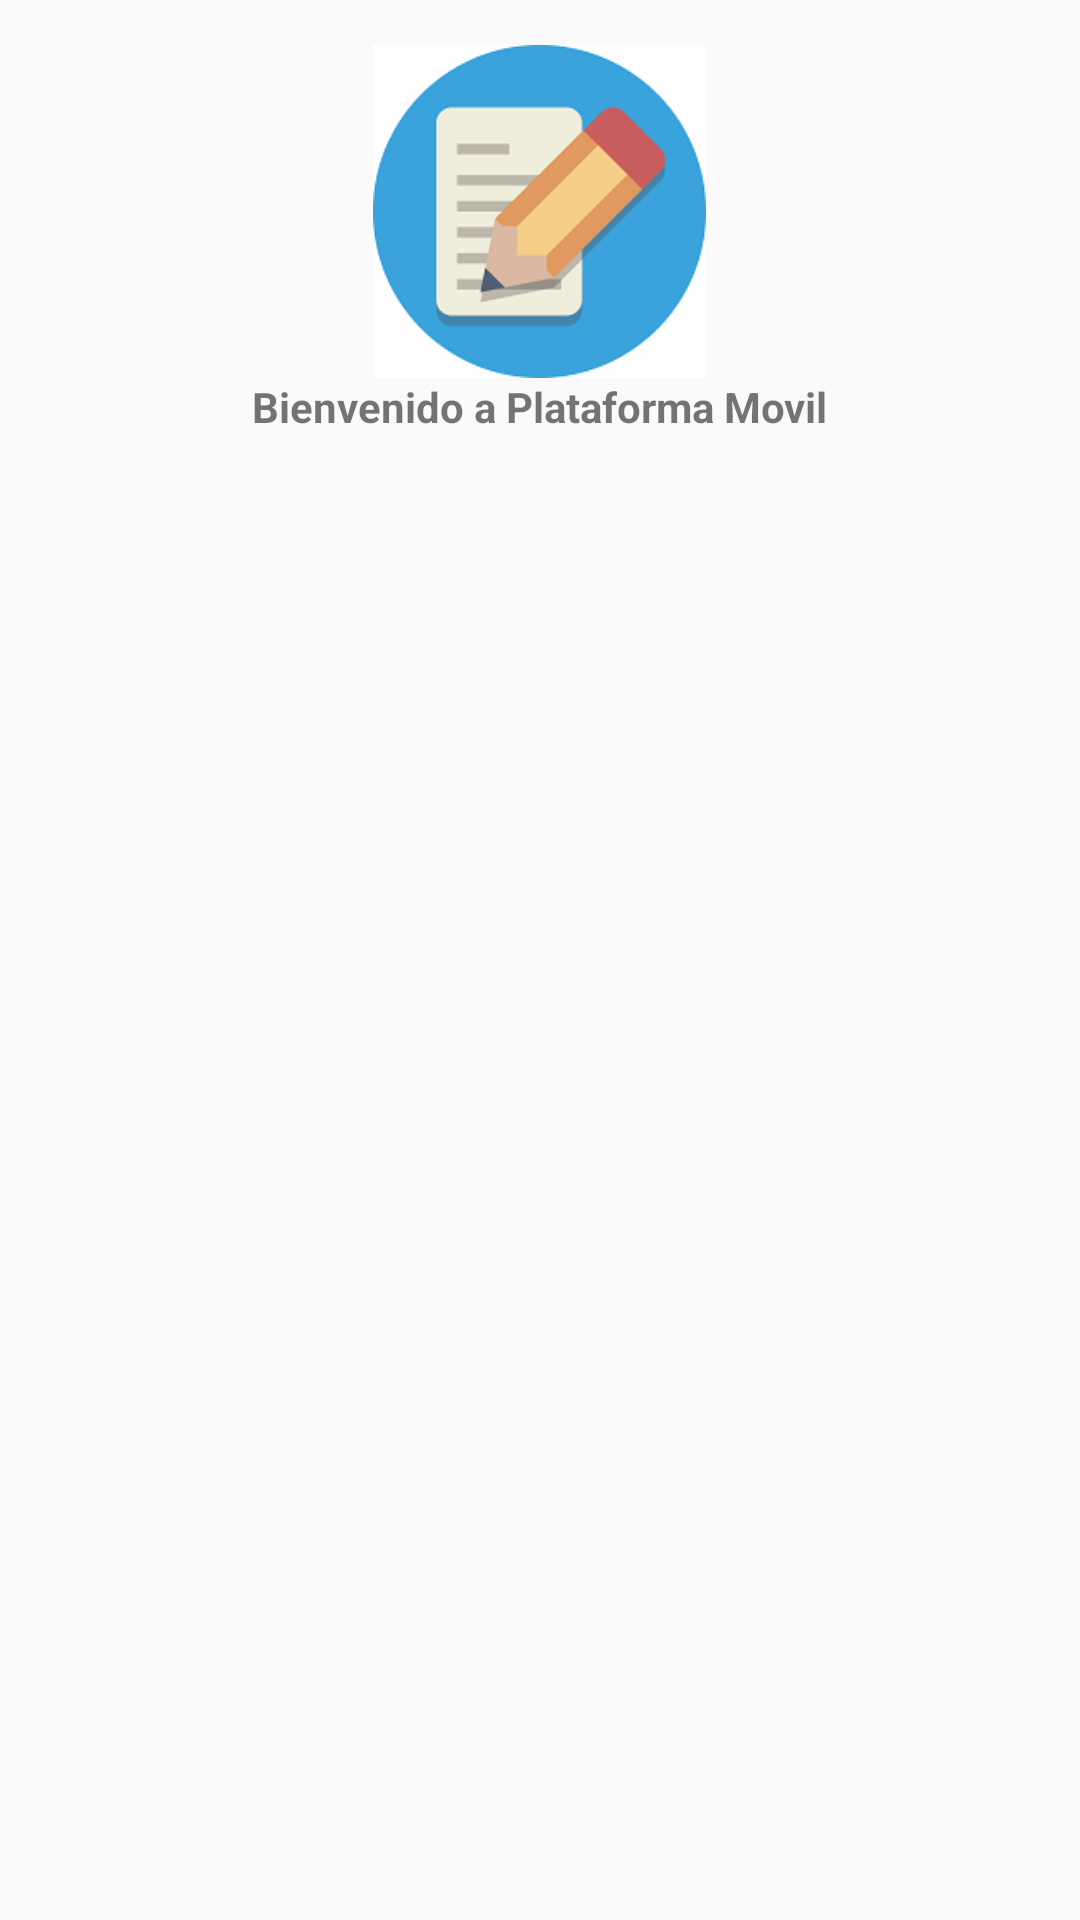

The Android layout XML behind this screen, and the referenced resources:
<!-- AndroidManifest.xml: application theme AppTheme -->
<!-- res/layout/fragment_inicio.xml -->
<LinearLayout xmlns:android="http://schemas.android.com/apk/res/android"
    xmlns:tools="http://schemas.android.com/tools"
    android:layout_width="match_parent"
    android:layout_height="match_parent"
    android:orientation="vertical"
    tools:context="com.itchihuahuaii.plataformamovil.FragmentTareas">

    <LinearLayout
        android:layout_width="match_parent"
        android:layout_height="wrap_content"
        android:orientation="vertical">
        <ImageView
            android:paddingTop="15dp"
            android:layout_width="121dp"
            android:layout_height="126dp"
            android:src="@drawable/pencil_homework_icon"
            android:layout_gravity="center_horizontal"
            />
        <TextView
            android:layout_width="wrap_content"
            android:layout_height="wrap_content"
            android:text="Bienvenido a Plataforma Movil"
            android:layout_gravity="center_horizontal"
            android:textStyle="bold"
            />

    </LinearLayout>

    <android.support.v7.widget.RecyclerView
        android:id="@+id/reciclador_inicio"
        android:layout_width="match_parent"
        android:layout_height="wrap_content"/>


</LinearLayout>
<!-- resources referenced by this layout -->
<resources>
  <!-- drawable pencil_homework_icon: png bitmap (drawable, 10656 bytes) -->
  <style name="AppTheme" parent="Theme.AppCompat.Light.NoActionBar">
          
          <item name="colorPrimary">@color/colorRed</item>
          <item name="colorPrimaryDark">@color/colorDarkRed</item>
          <item name="colorAccent">@color/colorAccent</item>
      </style>
  <color name="colorRed">#d22901</color>
  <color name="colorDarkRed">#541303</color>
  <color name="colorAccent">#FF4081</color>
</resources>
